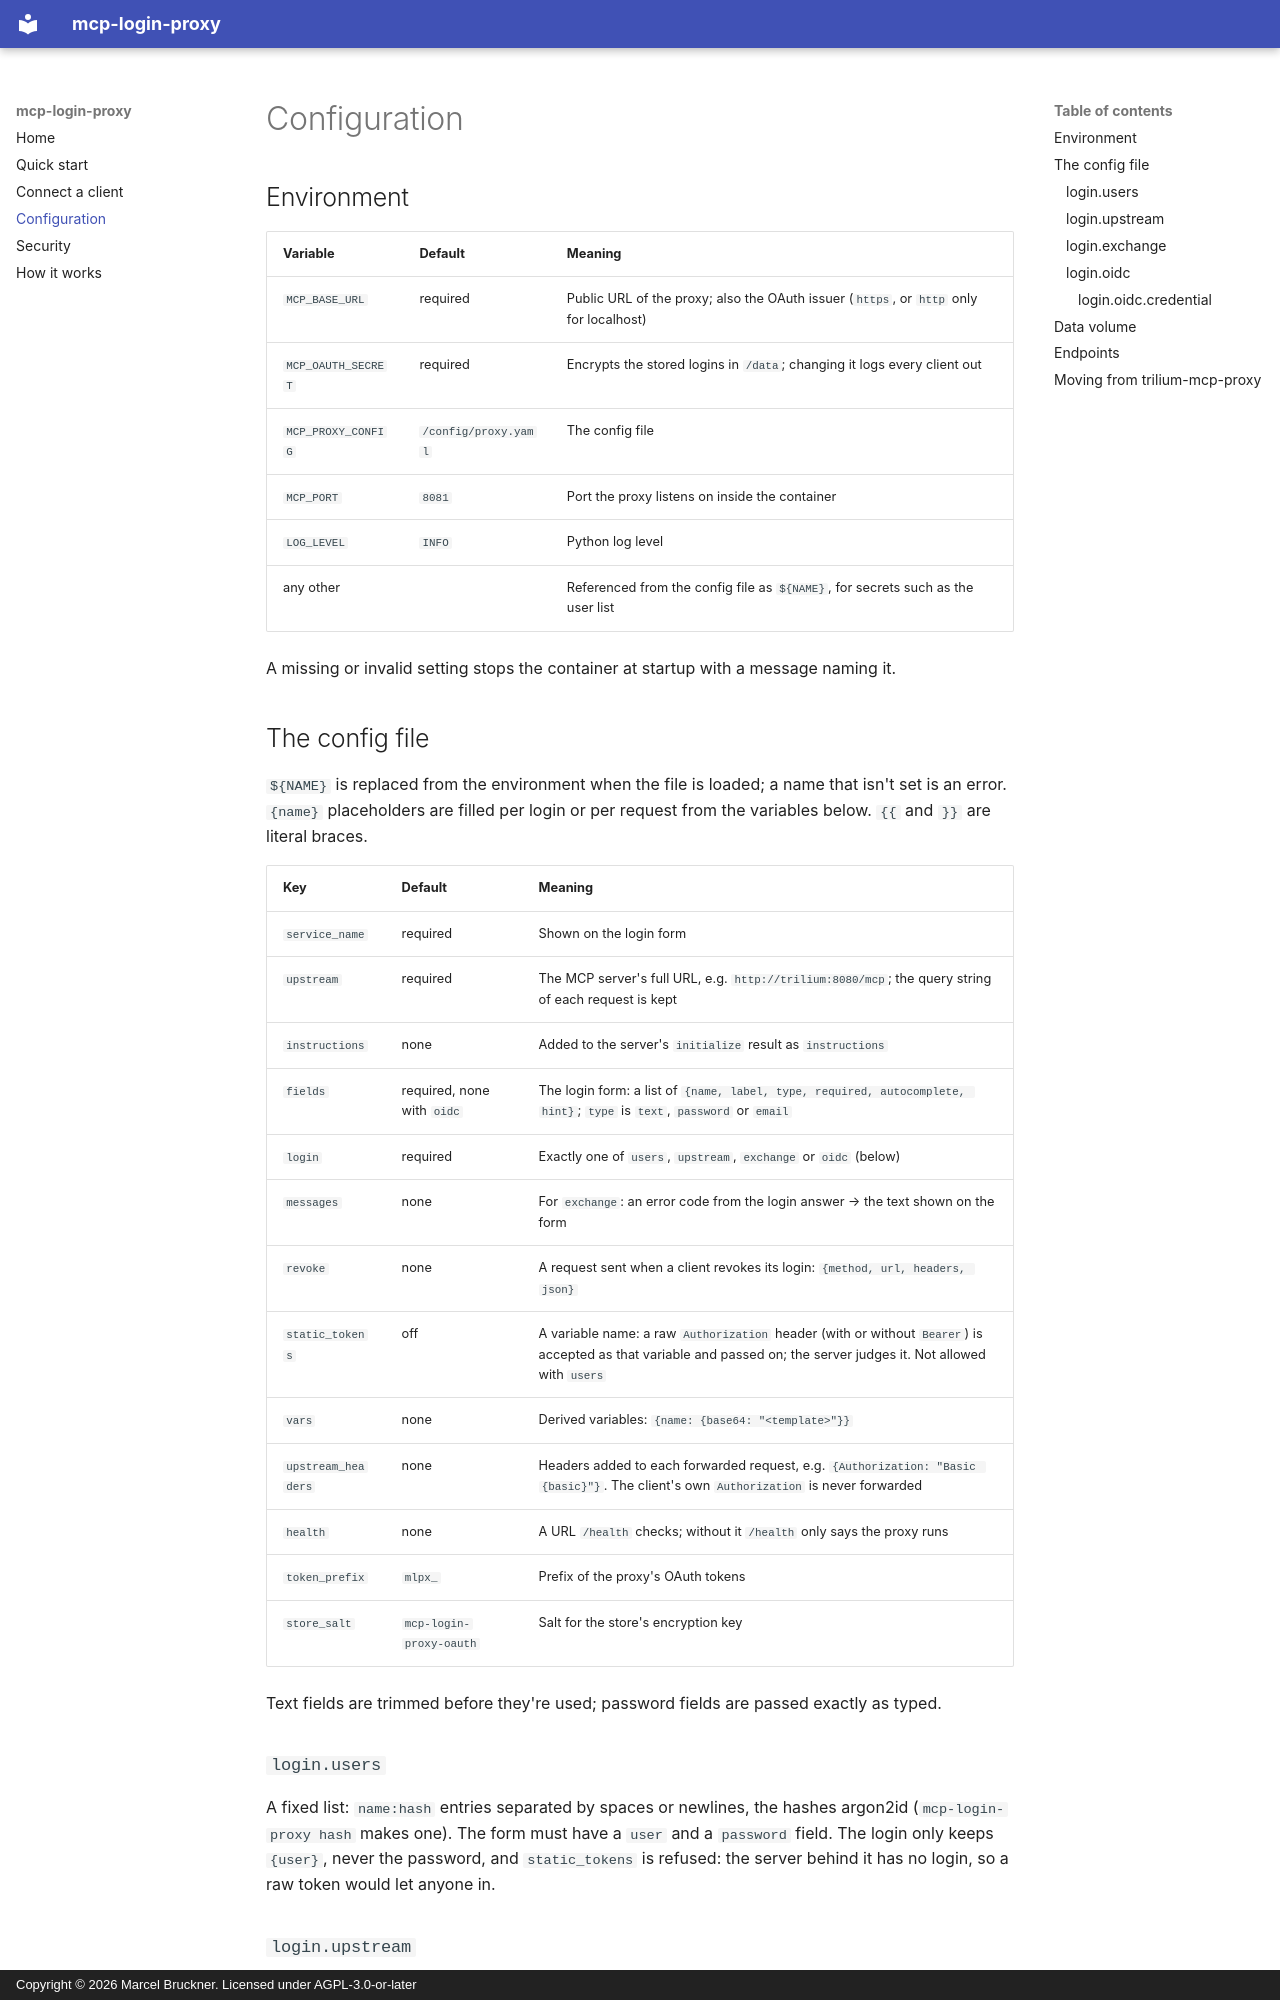

repository: Marceltov/mcp-login-proxy · page: configuration/index.html · generator: mkdocs · copyright: Copyright © 2026 Marcel Bruckner. Licensed under AGPL-3.0-or-later

# Configuration

## Environment

| Variable | Default | Meaning |
|---|---|---|
| `MCP_BASE_URL` | required | Public URL of the proxy; also the OAuth issuer (`https`, or `http` only for localhost) |
| `MCP_OAUTH_SECRET` | required | Encrypts the stored logins in `/data`; changing it logs every client out |
| `MCP_PROXY_CONFIG` | `/config/proxy.yaml` | The config file |
| `MCP_PORT` | `8081` | Port the proxy listens on inside the container |
| `LOG_LEVEL` | `INFO` | Python log level |
| any other | | Referenced from the config file as `${NAME}`, for secrets such as the user list |

A missing or invalid setting stops the container at startup with a message naming it.

## The config file

`${NAME}` is replaced from the environment when the file is loaded; a name that isn't set is an error. `{name}` placeholders are filled per login or per request from the variables below. `{{` and `}}` are literal braces.

| Key | Default | Meaning |
|---|---|---|
| `service_name` | required | Shown on the login form |
| `upstream` | required | The MCP server's full URL, e.g. `http://trilium:8080/mcp`; the query string of each request is kept |
| `instructions` | none | Added to the server's `initialize` result as `instructions` |
| `fields` | required, none with `oidc` | The login form: a list of `{name, label, type, required, autocomplete, hint}`; `type` is `text`, `password` or `email` |
| `login` | required | Exactly one of `users`, `upstream`, `exchange` or `oidc` (below) |
| `messages` | none | For `exchange`: an error code from the login answer → the text shown on the form |
| `revoke` | none | A request sent when a client revokes its login: `{method, url, headers, json}` |
| `static_tokens` | off | A variable name: a raw `Authorization` header (with or without `Bearer`) is accepted as that variable and passed on; the server judges it. Not allowed with `users` |
| `vars` | none | Derived variables: `{name: {base64: "<template>"}}` |
| `upstream_headers` | none | Headers added to each forwarded request, e.g. `{Authorization: "Basic {basic}"}`. The client's own `Authorization` is never forwarded |
| `health` | none | A URL `/health` checks; without it `/health` only says the proxy runs |
| `token_prefix` | `mlpx_` | Prefix of the proxy's OAuth tokens |
| `store_salt` | `mcp-login-proxy-oauth` | Salt for the store's encryption key |

Text fields are trimmed before they're used; password fields are passed exactly as typed.

### `login.users`

A fixed list: `name:hash` entries separated by spaces or newlines, the hashes argon2id (`mcp-login-proxy hash` makes one). The form must have a `user` and a `password` field. The login only keeps `{user}`, never the password, and `static_tokens` is refused: the server behind it has no login, so a raw token would let anyone in.

### `login.upstream`

`upstream: {}`. The form's values are rendered into `upstream_headers` and tried with one `initialize` request to `upstream`; any 2xx answer accepts the login. The login keeps the form's values that `upstream_headers`, `vars` and `revoke` use.
